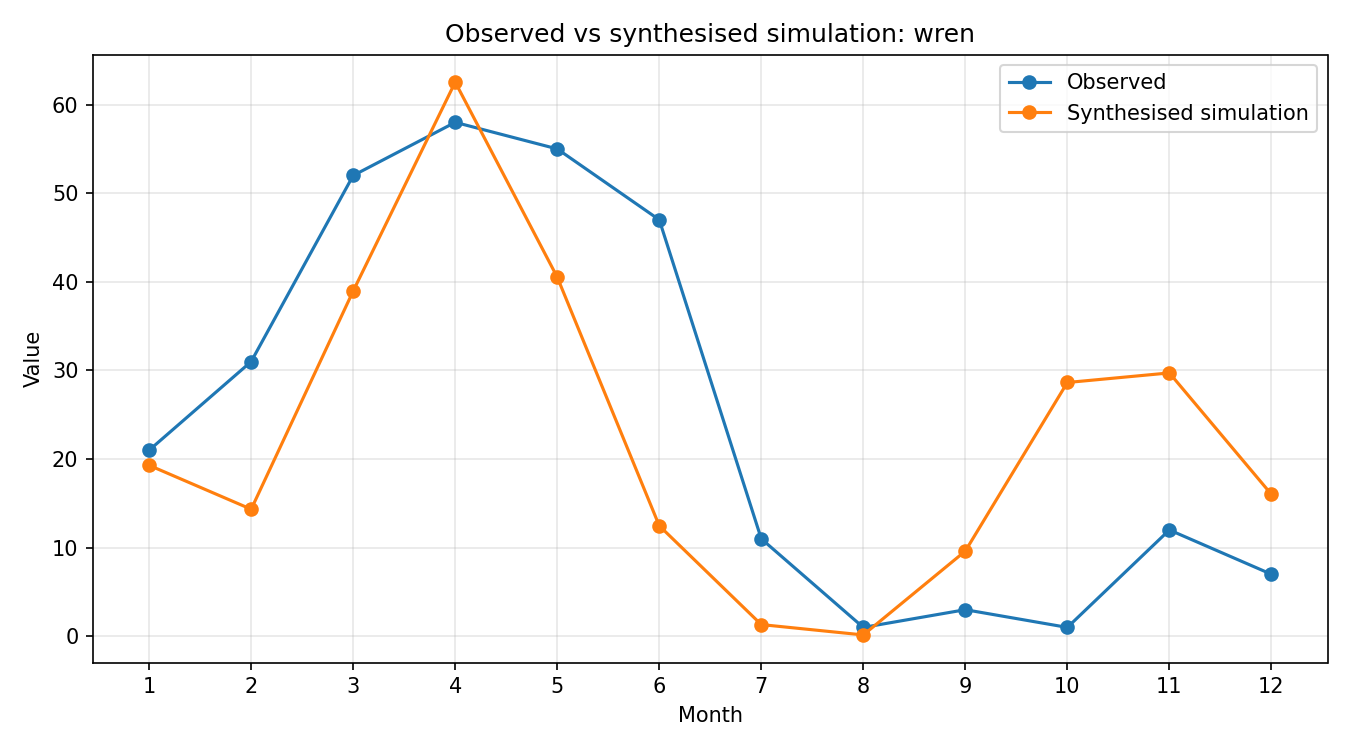

Data behind this chart, as committed beside it:
month, observed, simulated_raw, synthesised
1, 21, 0.154, 19.29
2, 31, 0.1144, 14.34
3, 52, 0.311, 38.96
4, 58, 0.4992, 62.54
5, 55, 0.3235, 40.53
6, 47, 0.09956, 12.47
7, 11, 0.01053, 1.319
8, 1, 0.0012, 0.1503
9, 3, 0.07677, 9.618
10, 1, 0.2286, 28.64
11, 12, 0.2372, 29.72
12, 7, 0.1278, 16.02
